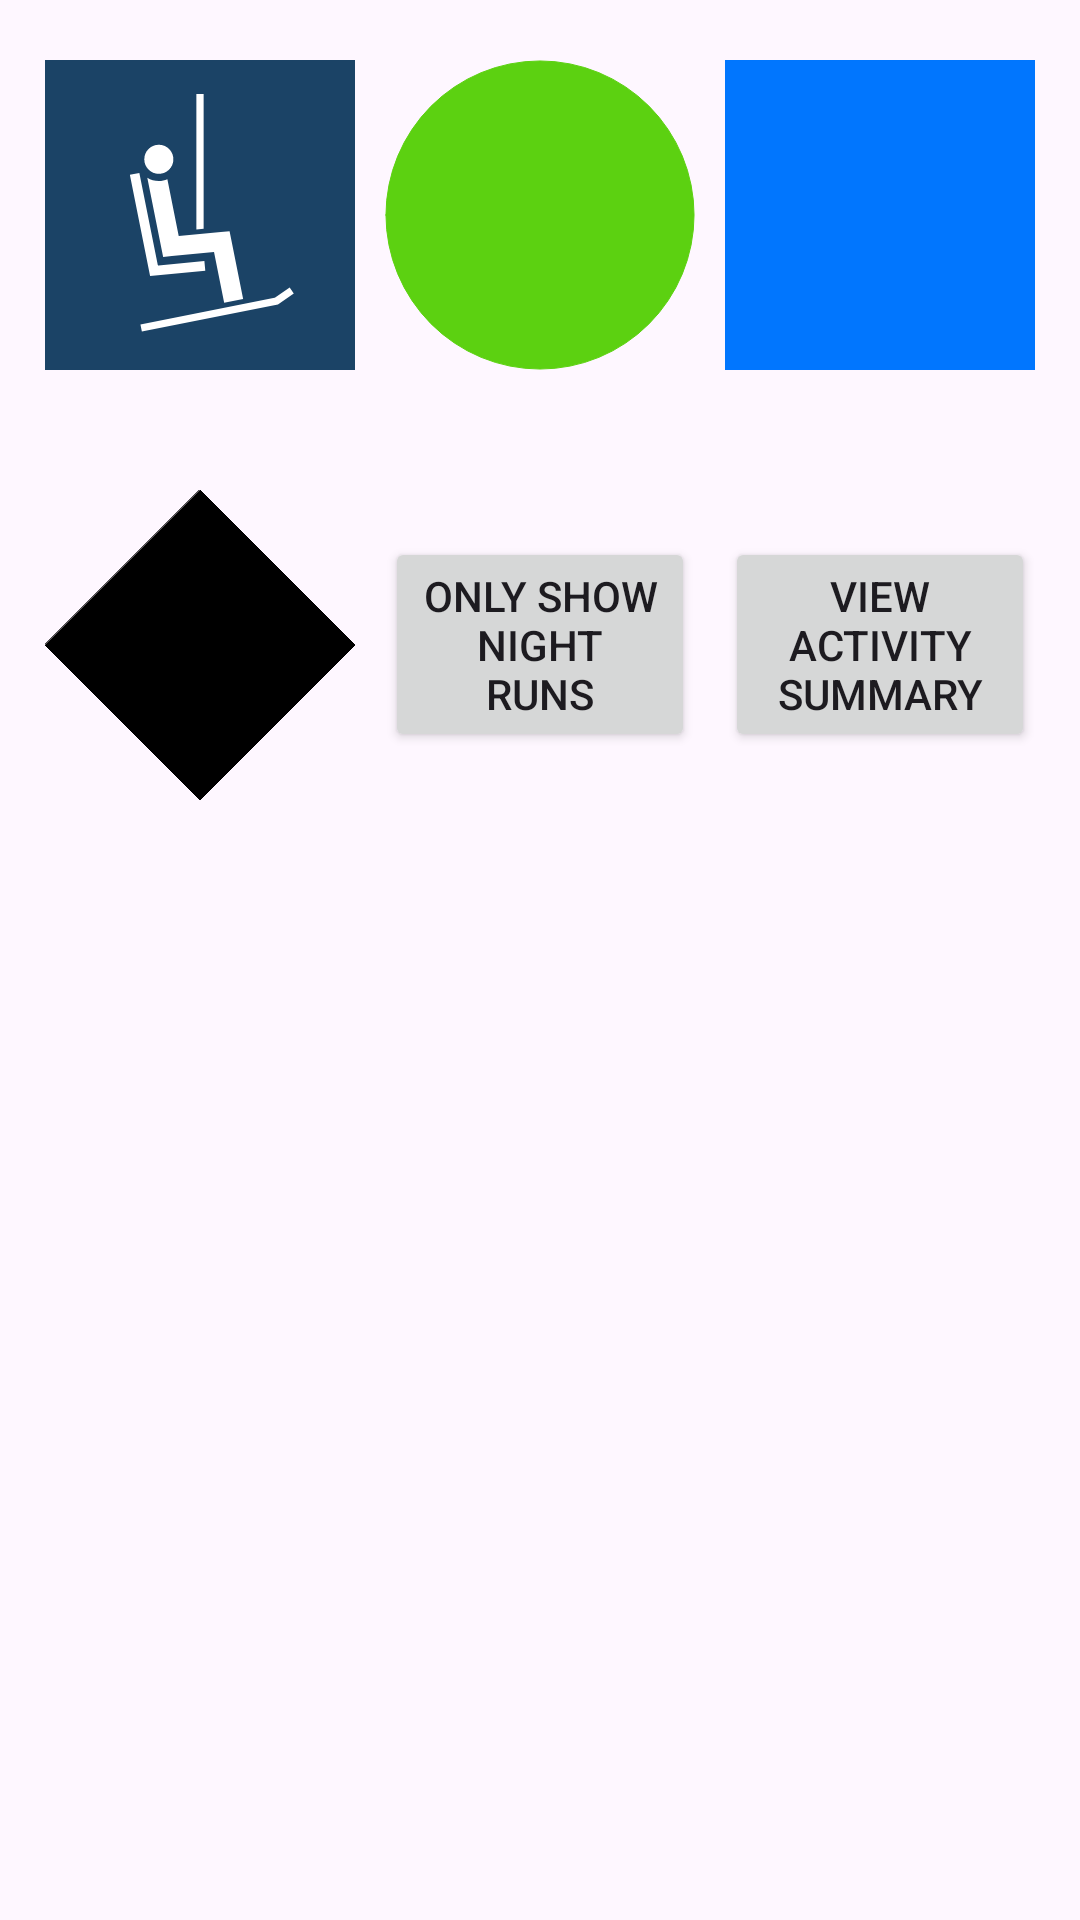

Android layout source for this screen:
<!-- AndroidManifest.xml: application theme Theme.MtSpokaneSkiApp -->
<!-- res/layout/custom_menu_v1.xml -->
<?xml version="1.0" encoding="utf-8"?>
<LinearLayout xmlns:android="http://schemas.android.com/apk/res/android"
    android:layout_width="match_parent"
    android:layout_height="wrap_content"
    android:orientation="vertical">

    <LinearLayout
        android:layout_width="match_parent"
        android:layout_height="wrap_content"
        android:layout_marginStart="10dp"
        android:layout_marginTop="20dp"
        android:layout_marginEnd="10dp"
        android:layout_marginBottom="20dp"
        android:orientation="horizontal">

        <ImageView
            android:id="@+id/show_chairlift"
            android:layout_width="match_parent"
            android:layout_height="wrap_content"
            android:layout_marginLeft="5dp"
            android:layout_marginRight="5dp"
            android:layout_weight="1"
            android:adjustViewBounds="true"
            android:contentDescription="@string/show_chairlifts"
            android:scaleType="fitCenter"
            android:src="@drawable/ic_chairlift" />

        <ImageView
            android:id="@+id/show_easy_runs"
            android:layout_width="match_parent"
            android:layout_height="wrap_content"
            android:layout_marginLeft="5dp"
            android:layout_marginRight="5dp"
            android:layout_weight="1"
            android:adjustViewBounds="true"
            android:contentDescription="@string/show_beginner"
            android:scaleType="fitCenter"
            android:src="@drawable/ic_easy" />

        <ImageView
            android:id="@+id/show_moderate_runs"
            android:layout_width="match_parent"
            android:layout_height="wrap_content"
            android:layout_marginLeft="5dp"
            android:layout_marginRight="5dp"
            android:layout_weight="1"
            android:adjustViewBounds="true"
            android:contentDescription="@string/show_intermediate"
            android:scaleType="fitCenter"
            android:src="@drawable/ic_moderate" />

    </LinearLayout>

    <LinearLayout
        android:layout_width="match_parent"
        android:layout_height="wrap_content"
        android:layout_marginStart="10dp"
        android:layout_marginTop="20dp"
        android:layout_marginEnd="10dp"
        android:layout_marginBottom="20dp"
        android:orientation="horizontal">

        <ImageView
            android:id="@+id/show_difficult_runs"
            android:layout_width="match_parent"
            android:layout_height="wrap_content"
            android:layout_marginLeft="5dp"
            android:layout_marginRight="5dp"
            android:layout_weight="1"
            android:adjustViewBounds="true"
            android:contentDescription="@string/show_advanced"
            android:scaleType="fitCenter"
            android:src="@drawable/ic_difficult" />

        <Button
            android:layout_width="match_parent"
            android:layout_height="wrap_content"
            android:layout_gravity="center_vertical"
            android:layout_marginLeft="5dp"
            android:layout_marginRight="5dp"
            android:layout_weight="1"
            android:text="@string/night_runs" />

        <Button
            android:layout_width="match_parent"
            android:layout_height="wrap_content"
            android:layout_gravity="center_vertical"
            android:layout_marginLeft="5dp"
            android:layout_marginRight="5dp"
            android:layout_weight="1"
            android:text="@string/activity_summary" />

    </LinearLayout>

</LinearLayout>
<!-- resources referenced by this layout -->
<resources>
  <!-- drawable ic_difficult (drawable) -->
  <vector xmlns:android="http://schemas.android.com/apk/res/android"
      android:width="200dp"
      android:height="200dp"
      android:viewportWidth="200"
      android:viewportHeight="200">
      <path
          android:fillAlpha="1"
          android:fillColor="#000000"
          android:pathData="M100,-0l100,100l-100,100l-100,-100z"
          android:strokeWidth="0"
          android:strokeAlpha="1"
          android:strokeColor="#000000"
          android:strokeLineCap="square" />
  </vector>
  <!-- drawable ic_easy (drawable) -->
  <vector xmlns:android="http://schemas.android.com/apk/res/android"
      android:width="200dp"
      android:height="200dp"
      android:viewportWidth="200"
      android:viewportHeight="200">
      <path
          android:fillAlpha="1"
          android:fillColor="#5cd111"
          android:pathData="M0.621,100a99.379,99.379 0,1 0,198.758 0a99.379,99.379 0,1 0,-198.758 0z"
          android:strokeWidth="0"
          android:strokeAlpha="1"
          android:strokeColor="#5cd111"
          android:strokeLineCap="round" />
  </vector>
  <!-- drawable ic_moderate (drawable) -->
  <vector xmlns:android="http://schemas.android.com/apk/res/android"
      android:width="200dp"
      android:height="200dp"
      android:viewportWidth="200"
      android:viewportHeight="200">
      <path
          android:fillAlpha="1"
          android:fillColor="#0176fe"
          android:pathData="M0,0h200v200h-200z"
          android:strokeWidth="0"
          android:strokeAlpha="1"
          android:strokeColor="#0176fe"
          android:strokeLineCap="square" />
  </vector>
  <string name="activity_summary">View\nactivity\nsummary</string>
  <string name="night_runs">Only Show\nNight\nRuns</string>
  <string name="show_advanced">Show\nAdvanced\nRuns</string>
  <string name="show_beginner">Show\nBeginner Runs</string>
  <string name="show_chairlifts">Show\nChairlifts\n</string>
  <string name="show_intermediate">Show\nIntermediate\nRuns</string>
  <style name="Theme.MtSpokaneSkiApp" parent="Theme.Material3.DayNight">
  
          
          <item name="colorPrimary">@color/light_blue</item>
          <item name="colorPrimaryVariant">@color/dark_blue</item>
          <item name="colorOnPrimary">@color/black</item>
  
          
          <item name="colorSecondary">@color/yellow</item>
          <item name="colorSecondaryVariant">@color/teal_700</item>
          <item name="colorOnSecondary">@color/dark_blue</item>
  
          
          
  
          
          
          <item name="android:actionBarStyle">@style/Theme.MtSpokaneSkiApp.ActionBarTheme</item>
          <item name="android:popupMenuStyle">@style/Theme.MtSpokaneSkiApp.MenuTheme</item>
          <item name="android:windowActionBar">true</item>
          <item name="android:windowNoTitle">false</item>
      </style>
  <color name="light_blue">#6190C6</color>
  <color name="dark_blue">#1B4366</color>
  <color name="black">#FF000000</color>
  <color name="yellow">#F6D65B</color>
  <color name="teal_700">#FF018786</color>
  <style name="Theme.MtSpokaneSkiApp.ActionBarTheme" parent="Theme.Material3.DayNight">
          <item name="android:background">?attr/colorPrimary</item>
      </style>
  <style name="Theme.MtSpokaneSkiApp.MenuTheme" parent="Theme.Material3.DayNight">
          <item name="android:background">?attr/colorOnPrimary</item>
          <item name="android:textColor">?attr/colorOnSecondary</item>
      </style>
</resources>
